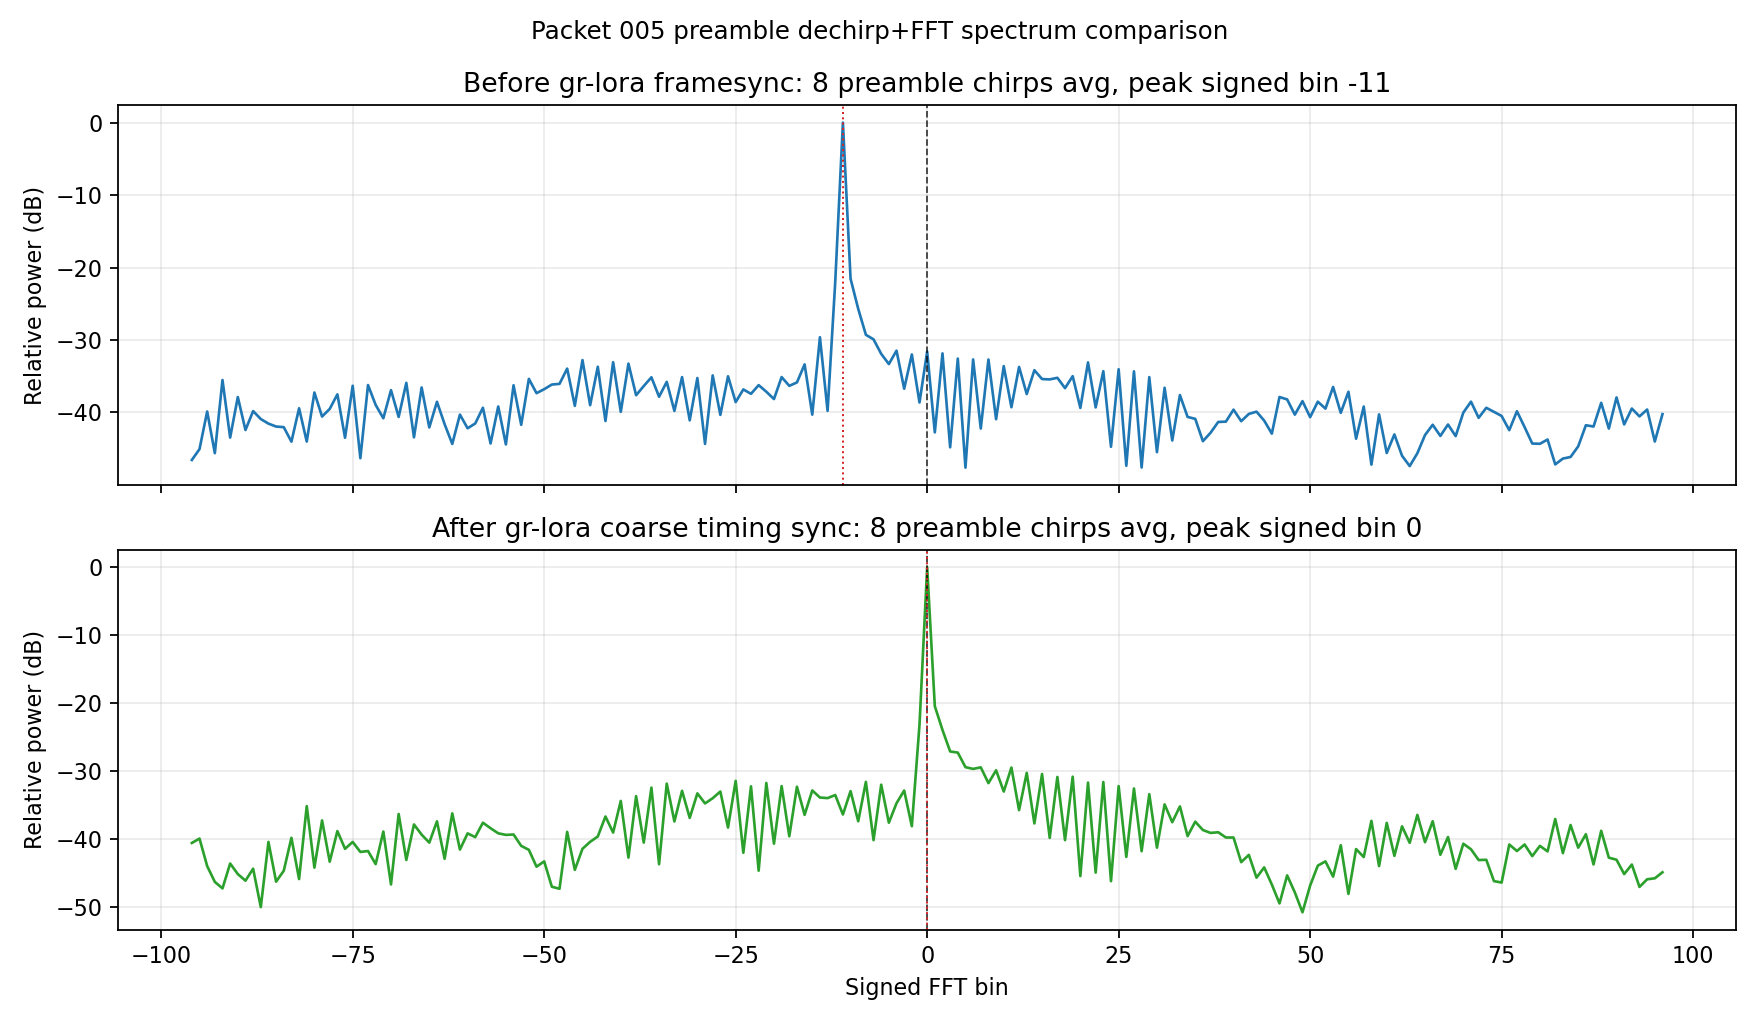

The file beside this chart, header and first rows:
packet_index, chirps, bin_index, signed_bin, raw_avg_power, raw_relative_db, raw_peak_signed_bin, synced_avg_power, synced_relative_db, synced_peak_signed_bin, synced_bin0_relative_db
5, 8, 0, 0, 0.5372, -31.6, -11, 759.4, 0.0, 0, 0.0
5, 8, 1, 1, 0.04122, -42.75, -11, 6.866, -20.44, 0, 0.0
5, 8, 2, 2, 0.5075, -31.85, -11, 3.072, -23.93, 0, 0.0
5, 8, 3, 3, 0.02566, -44.81, -11, 1.483, -27.09, 0, 0.0
5, 8, 4, 4, 0.4302, -32.56, -11, 1.425, -27.27, 0, 0.0
5, 8, 5, 5, 0.01345, -47.61, -11, 0.8705, -29.41, 0, 0.0
5, 8, 6, 6, 0.4186, -32.68, -11, 0.821, -29.66, 0, 0.0
5, 8, 7, 7, 0.04659, -42.22, -11, 0.865, -29.43, 0, 0.0
5, 8, 8, 8, 0.4175, -32.7, -11, 0.5068, -31.76, 0, 0.0
5, 8, 9, 9, 0.06265, -40.93, -11, 0.7833, -29.87, 0, 0.0
5, 8, 10, 10, 0.3383, -33.61, -11, 0.3809, -33, 0, 0.0
5, 8, 11, 11, 0.09169, -39.28, -11, 0.8583, -29.47, 0, 0.0
5, 8, 12, 12, 0.3297, -33.72, -11, 0.2031, -35.73, 0, 0.0
5, 8, 13, 13, 0.1394, -37.46, -11, 0.7177, -30.25, 0, 0.0
5, 8, 14, 14, 0.2972, -34.17, -11, 0.1294, -37.69, 0, 0.0
5, 8, 15, 15, 0.2245, -35.39, -11, 0.6902, -30.42, 0, 0.0
5, 8, 16, 16, 0.2218, -35.44, -11, 0.07932, -39.81, 0, 0.0
5, 8, 17, 17, 0.2335, -35.22, -11, 0.625, -30.85, 0, 0.0
5, 8, 18, 18, 0.168, -36.65, -11, 0.07354, -40.14, 0, 0.0
5, 8, 19, 19, 0.246, -34.99, -11, 0.6303, -30.81, 0, 0.0
5, 8, 20, 20, 0.08963, -39.38, -11, 0.02175, -45.43, 0, 0.0
5, 8, 21, 21, 0.3808, -33.09, -11, 0.5163, -31.68, 0, 0.0
5, 8, 22, 22, 0.09112, -39.3, -11, 0.02447, -44.92, 0, 0.0
5, 8, 23, 23, 0.2882, -34.3, -11, 0.5267, -31.59, 0, 0.0
5, 8, 24, 24, 0.02609, -44.74, -11, 0.0183, -46.18, 0, 0.0
5, 8, 25, 25, 0.3063, -34.04, -11, 0.4582, -32.19, 0, 0.0
5, 8, 26, 26, 0.01428, -47.36, -11, 0.04164, -42.61, 0, 0.0
5, 8, 27, 27, 0.2866, -34.33, -11, 0.4226, -32.55, 0, 0.0
5, 8, 28, 28, 0.01351, -47.6, -11, 0.0505, -41.77, 0, 0.0
5, 8, 29, 29, 0.2386, -35.13, -11, 0.3488, -33.38, 0, 0.0
5, 8, 30, 30, 0.02199, -45.48, -11, 0.05697, -41.25, 0, 0.0
5, 8, 31, 31, 0.1701, -36.59, -11, 0.2465, -34.89, 0, 0.0
5, 8, 32, 32, 0.03186, -43.87, -11, 0.1348, -37.51, 0, 0.0
5, 8, 33, 33, 0.1349, -37.6, -11, 0.2305, -35.18, 0, 0.0
5, 8, 34, 34, 0.0674, -40.61, -11, 0.08419, -39.55, 0, 0.0
5, 8, 35, 35, 0.06333, -40.88, -11, 0.1373, -37.43, 0, 0.0
5, 8, 36, 36, 0.03114, -43.97, -11, 0.1035, -38.65, 0, 0.0
5, 8, 37, 37, 0.04074, -42.8, -11, 0.09386, -39.08, 0, 0.0
5, 8, 38, 38, 0.05739, -41.31, -11, 0.09602, -38.98, 0, 0.0
5, 8, 39, 39, 0.05801, -41.27, -11, 0.0804, -39.75, 0, 0.0
5, 8, 40, 40, 0.08489, -39.61, -11, 0.08028, -39.76, 0, 0.0
5, 8, 41, 41, 0.05887, -41.2, -11, 0.03486, -43.38, 0, 0.0
5, 8, 42, 42, 0.07407, -40.2, -11, 0.04459, -42.31, 0, 0.0
5, 8, 43, 43, 0.07962, -39.89, -11, 0.02062, -45.66, 0, 0.0
5, 8, 44, 44, 0.05998, -41.12, -11, 0.0292, -44.15, 0, 0.0
5, 8, 45, 45, 0.03958, -42.93, -11, 0.01634, -46.67, 0, 0.0
5, 8, 46, 46, 0.1268, -37.87, -11, 0.008611, -49.45, 0, 0.0
5, 8, 47, 47, 0.1175, -38.2, -11, 0.02228, -45.33, 0, 0.0
5, 8, 48, 48, 0.0724, -40.3, -11, 0.01254, -47.82, 0, 0.0
5, 8, 49, 49, 0.1113, -38.44, -11, 0.006379, -50.76, 0, 0.0
5, 8, 50, 50, 0.06685, -40.65, -11, 0.01577, -46.83, 0, 0.0
5, 8, 51, 51, 0.1093, -38.52, -11, 0.03096, -43.9, 0, 0.0
5, 8, 52, 52, 0.08774, -39.47, -11, 0.0358, -43.27, 0, 0.0
5, 8, 53, 53, 0.1744, -36.49, -11, 0.02134, -45.51, 0, 0.0
5, 8, 54, 54, 0.07671, -40.05, -11, 0.06182, -40.89, 0, 0.0
5, 8, 55, 55, 0.1497, -37.15, -11, 0.0119, -48.05, 0, 0.0
5, 8, 56, 56, 0.0337, -43.62, -11, 0.05429, -41.46, 0, 0.0
5, 8, 57, 57, 0.0937, -39.18, -11, 0.04147, -42.63, 0, 0.0
5, 8, 58, 58, 0.01479, -47.2, -11, 0.1413, -37.3, 0, 0.0
5, 8, 59, 59, 0.07305, -40.26, -11, 0.03053, -43.96, 0, 0.0
... 4,036 more rows
